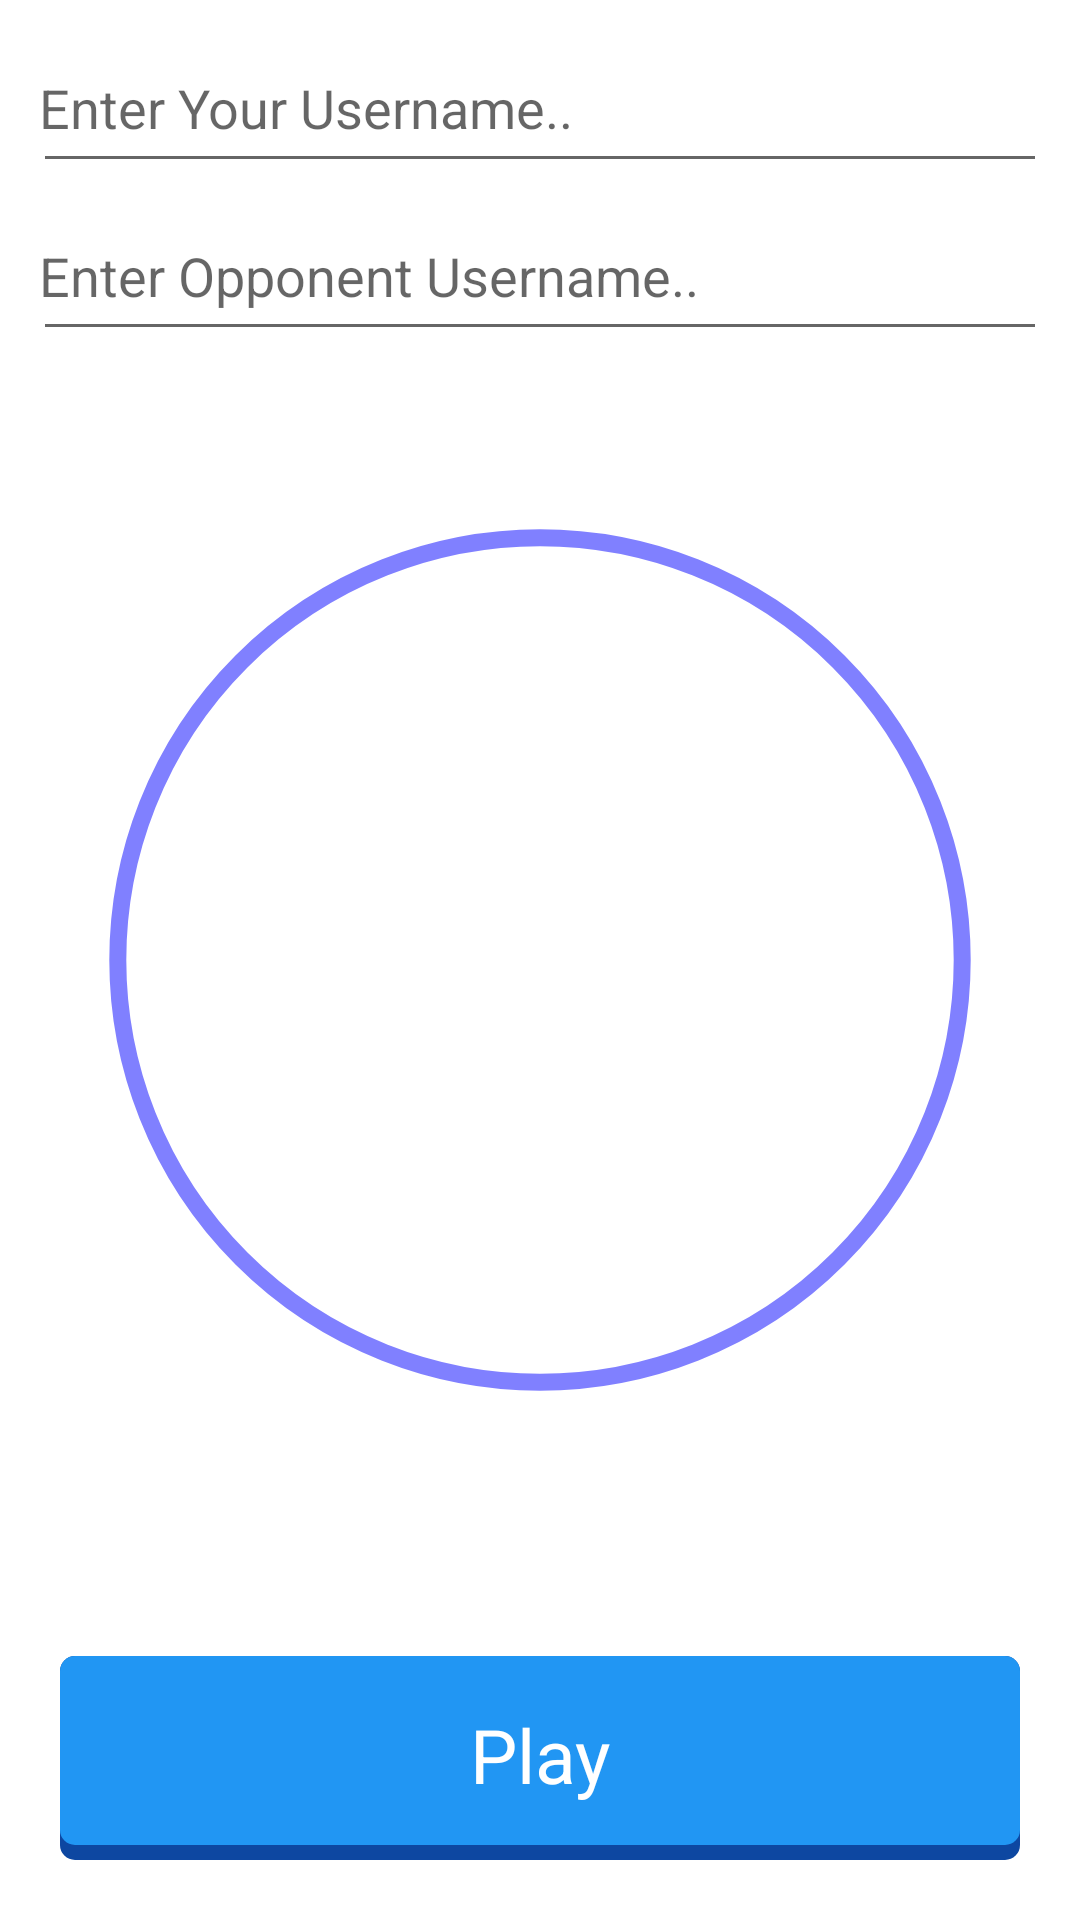

Layout XML and referenced resources for this Android screen:
<!-- AndroidManifest.xml: application theme AppTheme -->
<!-- res/layout/activity_create_room.xml -->
<?xml version="1.0" encoding="utf-8"?>

<RelativeLayout xmlns:android="http://schemas.android.com/apk/res/android"
    xmlns:tools="http://schemas.android.com/tools"
    android:layout_width="match_parent"
    android:layout_height="match_parent"
    android:background="@color/colorWhite"
    tools:context="com.boxfight.boxfight.CreateRoom">
        <ImageView
            style="@style/background"
            android:id="@+id/activity_create_room_background"
            android:src="@drawable/player1_sign"
            />
    <LinearLayout
        style="@style/Home_LinearLayout"
        android:layout_alignParentTop="true"
        android:layout_centerInParent="false"
        android:orientation="vertical"
        >
    <EditText
        style="@style/create_room_edittext"
        android:id="@+id/activity_create_room_myusername"
        android:hint="Enter Your Username.."
        />

            <EditText
                style="@style/create_room_edittext"
                android:id="@+id/activity_create_room_oppousername"
                android:hint="Enter Opponent Username.."
                />


    </LinearLayout>
    <Spinner
        android:layout_width="200dp"
        android:layout_height="wrap_content"
        android:layout_marginTop="8dp"
        android:padding="3dp"
        android:background="@color/colorWhite"
        android:gravity="center"
        android:textAlignment="center"
        android:layout_centerInParent="true"
        android:minHeight="50dp"
        android:id="@+id/activity_creat_room_timer"
        ></Spinner>

    <TextView
            style="@style/HomeTextView"
            android:layout_height="wrap_content"
            android:text="Play"
            android:layout_alignParentBottom="true"
            android:id="@+id/activity_create_room_playtv"
            android:layout_margin="20dp"
            />

</RelativeLayout>
<!-- resources referenced by this layout -->
<resources>
  <color name="colorWhite">#FFFFFF</color>
  <style name="HomeTextView">
        <item name="android:layout_width">match_parent</item>
          <item name="android:maxWidth">500dp</item>
          <item name="android:layout_height">60dp</item>
          <item name="android:layout_weight">1</item>
          <item name="android:layout_margin">4dp</item>
          <item name="android:padding">10dp</item>
          <item name="android:background">@drawable/allbutton</item>
          <item name="android:textSize">25sp</item>
          <item name="android:text">Demo</item>
          <item name="android:textAlignment">center</item>
          <item name="android:gravity">center</item>
          <item name="android:minHeight">70dp</item>
          <item name="android:textAllCaps">false</item>
          <item name="android:textColor">@color/colorWhite</item>
      </style>
  <style name="Home_LinearLayout">
          <item name="android:layout_width">match_parent</item>
          <item name="android:layout_height">wrap_content</item>
          <item name="android:orientation">vertical</item>
          <item name="android:layout_centerInParent">true</item>
          <item name="android:padding">8dp</item>
      </style>
  <style name="background">
      <item name="android:layout_width">match_parent</item>
          <item name="android:layout_height">match_parent</item>
          <item name="android:alpha">0.5</item>
          <item name="android:scaleType">fitXY</item>
      </style>
  <style name="create_room_edittext">
          <item name="android:layout_width">match_parent</item>
          <item name="android:layout_height">0dp</item>
          <item name="android:layout_weight">1</item>
          <item name="android:maxLines">2</item>
          <item name="android:maxLength">10</item>
          <item name="android:minHeight">50dp</item>
          <item name="android:padding">2dp</item>
          <item name="android:layout_margin">3dp</item>
  
      </style>
  <style name="AppTheme" parent="Theme.AppCompat.Light.NoActionBar">
          
          
       </style>
  <color name="player1">#0000FF</color>
  <!-- drawable allbutton (drawable) -->
  <?xml version="1.0" encoding="utf-8"?>
  
  <selector xmlns:android="http://schemas.android.com/apk/res/android">
  
      <item android:state_pressed="false" android:drawable="@drawable/buttonstyle">
      </item>
  
      <item android:state_pressed="true" android:drawable="@drawable/button_press">
      </item>
  
  
  </selector>
  <!-- drawable button_press (drawable) -->
  <?xml version="1.0" encoding="utf-8"?>
  
  
  <layer-list
      xmlns:android="http://schemas.android.com/apk/res/android">
  
      <item
          android:top="1dp"
          >
          <shape android:shape="rectangle"
              xmlns:android="http://schemas.android.com/apk/res/android" >
              <solid android:color="#0D47A1"
                  >
              </solid>
  
              <corners
                  android:radius="5dp"
                  >
              </corners>
          </shape>
  
      </item>
  
      <item
          android:top="1dp"
          android:bottom="2dp"
  
          >
          <shape android:shape="rectangle"
              xmlns:android="http://schemas.android.com/apk/res/android" >
              <solid android:color="@color/colorBlue_500"
  
                  >
              </solid>
  
              <corners
                  android:radius="5dp"
  
                  >
              </corners>
          </shape>
  
      </item>
  
  </layer-list>
  <color name="colorBlue_500">#2196F3</color>
</resources>
